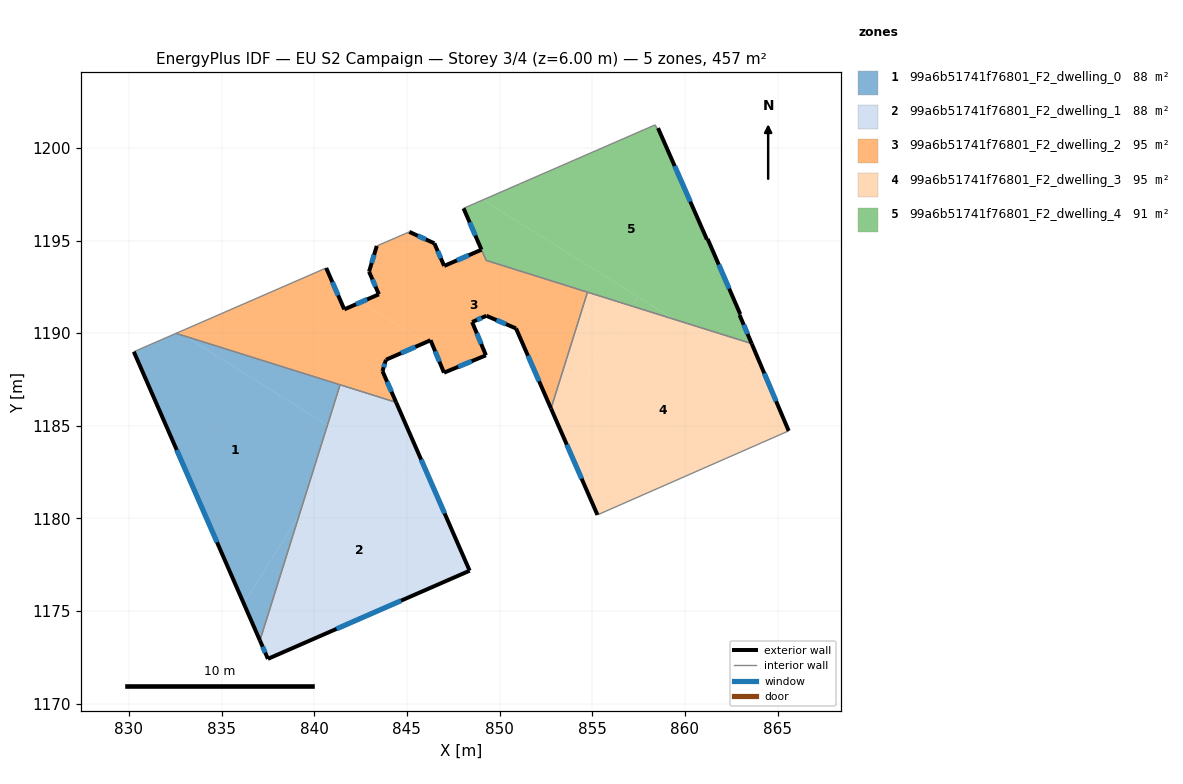
=== STOREY PLAN SPEC (per zone: floor XY polygon, exterior-wall plan segments, windows/doors) ===
zone 1: 99a6b51741f76801_F2_dwelling_0  (88.2 m²)
  floor: (840.71, 1185.03) (839.21, 1180.23) (836.20, 1175.41) (830.27, 1189.00) (832.55, 1189.99) (833.03, 1189.84)
  floor: (839.21, 1180.23) (837.07, 1173.42) (836.20, 1175.41)
  floor: (841.40, 1187.21) (840.71, 1185.03) (833.03, 1189.84)
  exterior wall: (830.27, 1189.00) – (837.07, 1173.42)  [17.0 m]
    window: (832.58, 1183.70) – (834.76, 1178.72)  [5.2 m²]
  interior walls: 3
zone 2: 99a6b51741f76801_F2_dwelling_1  (88.2 m²)
  floor: (846.55, 1181.39) (848.39, 1177.18) (837.50, 1172.43) (837.07, 1173.42) (839.21, 1180.23) (841.79, 1184.36)
  floor: (841.79, 1184.36) (839.21, 1180.23) (840.71, 1185.03)
  floor: (844.42, 1186.27) (846.55, 1181.39) (840.71, 1185.03) (841.40, 1187.21)
  exterior wall: (848.39, 1177.18) – (844.42, 1186.27)  [9.9 m]
    window: (847.04, 1180.27) – (845.77, 1183.18)  [3.0 m²]
  exterior wall: (837.50, 1172.43) – (848.39, 1177.18)  [11.9 m]
    window: (841.21, 1174.04) – (844.68, 1175.56)  [3.6 m²]
  exterior wall: (837.07, 1173.42) – (837.50, 1172.43)  [1.1 m]
    window: (837.22, 1173.08) – (837.36, 1172.76)  [0.3 m²]
  interior walls: 2
zone 3: 99a6b51741f76801_F2_dwelling_2  (95.1 m²)
  floor: (842.52, 1191.67) (846.00, 1189.50) (843.87, 1188.57) (843.68, 1187.95) (844.42, 1186.27) (833.03, 1189.84) (832.69, 1190.05) (840.65, 1193.52) (841.62, 1191.29)
  floor: (833.03, 1189.84) (832.55, 1189.99) (832.69, 1190.05)
  floor: (854.75, 1192.21) (852.78, 1185.93) (850.89, 1190.26) (849.29, 1190.94) (848.52, 1190.60) (849.27, 1188.81) (847.00, 1187.87) (846.28, 1189.62) (846.00, 1189.50) (842.52, 1191.67) (843.49, 1192.10) (842.96, 1193.32) (843.38, 1194.71) (845.13, 1195.47) (846.48, 1194.85) (847.01, 1193.63) (849.03, 1194.50) (849.28, 1193.93)
  exterior wall: (847.00, 1187.87) – (849.27, 1188.81)  [2.4 m]
    window: (847.77, 1188.19) – (848.50, 1188.49)  [0.8 m²]
  exterior wall: (846.28, 1189.62) – (847.00, 1187.87)  [1.9 m]
    window: (846.52, 1189.02) – (846.76, 1188.46)  [0.6 m²]
  exterior wall: (843.87, 1188.57) – (846.28, 1189.62)  [2.6 m]
    window: (844.69, 1188.92) – (845.46, 1189.26)  [0.8 m²]
  exterior wall: (843.68, 1187.95) – (843.87, 1188.57)  [0.6 m]
    window: (843.75, 1188.16) – (843.81, 1188.36)  [0.2 m²]
  exterior wall: (844.42, 1186.27) – (843.68, 1187.95)  [1.8 m]
    window: (844.17, 1186.84) – (843.93, 1187.38)  [0.6 m²]
  exterior wall: (841.62, 1191.29) – (840.65, 1193.52)  [2.4 m]
    window: (841.29, 1192.04) – (840.98, 1192.76)  [0.7 m²]
  exterior wall: (843.49, 1192.10) – (841.62, 1191.29)  [2.0 m]
    window: (842.86, 1191.82) – (842.26, 1191.56)  [0.6 m²]
  exterior wall: (842.96, 1193.32) – (843.49, 1192.10)  [1.3 m]
    window: (843.14, 1192.90) – (843.31, 1192.51)  [0.4 m²]
  exterior wall: (843.38, 1194.71) – (842.96, 1193.32)  [1.4 m]
    window: (843.23, 1194.23) – (843.10, 1193.79)  [0.4 m²]
  exterior wall: (846.48, 1194.85) – (845.13, 1195.47)  [1.5 m]
    window: (846.02, 1195.06) – (845.59, 1195.26)  [0.5 m²]
  exterior wall: (847.01, 1193.63) – (846.48, 1194.85)  [1.3 m]
    window: (846.83, 1194.04) – (846.66, 1194.43)  [0.4 m²]
  exterior wall: (849.03, 1194.50) – (847.01, 1193.63)  [2.2 m]
    window: (848.34, 1194.21) – (847.70, 1193.93)  [0.7 m²]
  exterior wall: (850.89, 1190.26) – (852.78, 1185.93)  [4.7 m]
    window: (851.53, 1188.79) – (852.14, 1187.41)  [1.4 m²]
  exterior wall: (849.29, 1190.94) – (850.89, 1190.26)  [1.7 m]
    window: (849.83, 1190.71) – (850.35, 1190.49)  [0.5 m²]
  exterior wall: (848.52, 1190.60) – (849.29, 1190.94)  [0.8 m]
    window: (848.78, 1190.72) – (849.03, 1190.82)  [0.3 m²]
  exterior wall: (849.27, 1188.81) – (848.52, 1190.60)  [1.9 m]
    window: (849.01, 1189.42) – (848.78, 1189.99)  [0.6 m²]
  interior walls: 7
zone 4: 99a6b51741f76801_F2_dwelling_3  (94.8 m²)
  floor: (864.36, 1187.66) (865.60, 1184.73) (855.28, 1180.20) (853.15, 1185.08) (857.14, 1191.46) (859.41, 1190.75)
  floor: (857.14, 1191.46) (853.15, 1185.08) (852.78, 1185.93) (854.75, 1192.21)
  floor: (863.61, 1189.44) (864.36, 1187.66) (859.41, 1190.75)
  exterior wall: (852.78, 1185.93) – (855.28, 1180.20)  [6.3 m]
    window: (853.63, 1183.98) – (854.43, 1182.15)  [1.9 m²]
  exterior wall: (865.60, 1184.73) – (863.61, 1189.43)  [5.1 m]
    window: (864.92, 1186.33) – (864.29, 1187.83)  [1.6 m²]
  interior walls: 3
zone 5: 99a6b51741f76801_F2_dwelling_4  (91.0 m²)
  floor: (857.46, 1191.97) (857.14, 1191.46) (849.28, 1193.93) (848.06, 1196.74) (849.11, 1197.19)
  floor: (858.55, 1201.07) (861.19, 1195.06) (861.23, 1195.08) (862.99, 1191.03) (862.95, 1190.98) (863.61, 1189.44) (859.41, 1190.75) (849.11, 1197.19) (858.40, 1201.24) (858.50, 1201.05)
  floor: (859.41, 1190.75) (857.14, 1191.46) (857.46, 1191.97)
  exterior wall: (848.06, 1196.74) – (849.03, 1194.51)  [2.4 m]
    window: (848.39, 1195.98) – (848.70, 1195.27)  [0.7 m²]
  exterior wall: (861.19, 1195.06) – (858.55, 1201.07)  [6.6 m]
    window: (860.29, 1197.10) – (859.45, 1199.02)  [2.0 m²]
  exterior wall: (861.23, 1195.08) – (861.19, 1195.06)  [0.0 m]
  exterior wall: (862.99, 1191.03) – (861.23, 1195.08)  [4.4 m]
    window: (862.39, 1192.41) – (861.83, 1193.70)  [1.4 m²]
  exterior wall: (862.95, 1190.98) – (862.99, 1191.03)  [0.1 m]
  exterior wall: (863.61, 1189.43) – (862.95, 1190.98)  [1.7 m]
    window: (863.38, 1189.96) – (863.18, 1190.46)  [0.5 m²]
  interior walls: 6

=== DERIVED (storey summary) ===
Building: EU S2 Campaign
Storey: 3 of 4  (floor level z = 6.00 m)
Storey gross floor area: 457.3 m²
Zones on this storey: 5
  - 99a6b51741f76801_F2_dwelling_0: floor 88.2 m²; exterior wall 17.0 m (51.0 m²); 1 window(s) 5.2 m²; WWR 10.2%
  - 99a6b51741f76801_F2_dwelling_1: floor 88.2 m²; exterior wall 22.9 m (68.6 m²); 3 window(s) 7.0 m²; WWR 10.2%
  - 99a6b51741f76801_F2_dwelling_2: floor 95.1 m²; exterior wall 31.0 m (92.9 m²); 16 window(s) 9.5 m²; WWR 10.2%
  - 99a6b51741f76801_F2_dwelling_3: floor 94.8 m²; exterior wall 11.4 m (34.1 m²); 2 window(s) 3.5 m²; WWR 10.2%
  - 99a6b51741f76801_F2_dwelling_4: floor 91.0 m²; exterior wall 15.2 m (45.6 m²); 4 window(s) 4.6 m²; WWR 10.1%
Zone adjacency (shared interzone walls):
  - 99a6b51741f76801_F2_dwelling_0 ↔ 99a6b51741f76801_F2_dwelling_1
  - 99a6b51741f76801_F2_dwelling_0 ↔ 99a6b51741f76801_F2_dwelling_2
  - 99a6b51741f76801_F2_dwelling_1 ↔ 99a6b51741f76801_F2_dwelling_2
  - 99a6b51741f76801_F2_dwelling_2 ↔ 99a6b51741f76801_F2_dwelling_3
  - 99a6b51741f76801_F2_dwelling_2 ↔ 99a6b51741f76801_F2_dwelling_4
  - 99a6b51741f76801_F2_dwelling_3 ↔ 99a6b51741f76801_F2_dwelling_4